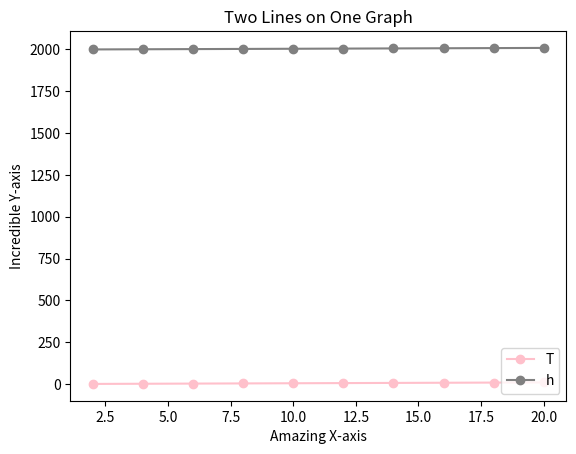

Here is the Python script that generated this plot:
# -*- coding: utf-8 -*-
"""
Created on Mon Mar 27 10:44:02 2023

[redacted]
"""



from matplotlib import pyplot as plt

x = [2,4,6,8,10,12,14,16,18,20]
y1 = [1,2,3,4,5,6,7,8,9,10]
y2 = [2000,2001,2002,2003,2004,2005,2006,2007,2008,2009]

plt.plot(x, y1, marker='o', color='pink')
plt.plot(x, y2, marker='o', color='gray')

plt.title('Two Lines on One Graph')
plt.xlabel('Amazing X-axis')
plt.ylabel('Incredible Y-axis')

plt.legend('The Axis', loc=4)


plt.show()








